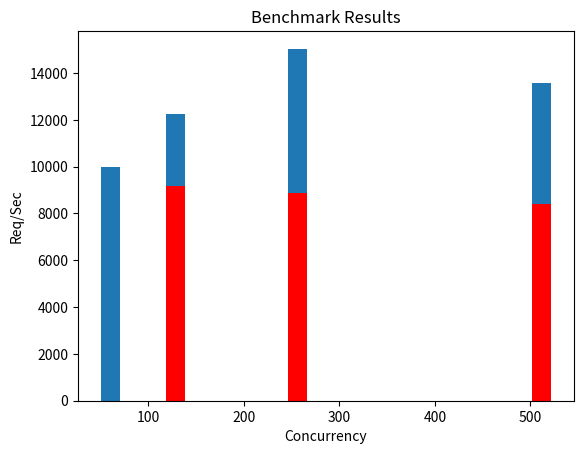

Source code (Python):
import matplotlib.pyplot as plt
from typing import List, Tuple

print(plt.style.available)


def get_graph(
    x_label: str,
    y_label: str,
    values: List[Tuple[int, float]],
    values2: List[Tuple[int, float]]
):

    plt.figure()

    x = [v[0] for v in values]
    y = [v[1] for v in values]
    plt.bar(x, y, width=20)

    x = [v[0] for v in values2]
    y = [v[1] for v in values2]
    plt.bar(x, y, color='red', width=20)

    plt.xlabel(x_label)
    plt.ylabel(y_label)
    plt.title("Benchmark Results")

    plt.show()


if __name__ == '__main__':
    get_graph("Concurrency", "Req/Sec", [
        (60, 9974.33),
        (128, 12264.13),
        (256, 15039.14),
        (512, 13564.85),
    ],
    [
        (60, 0),
        (128, 9170.91),
        (256, 8868.60),
        (512, 8406.54),
    ]
  )
